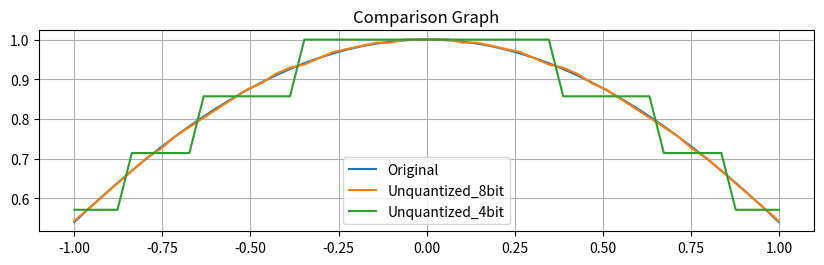

Generate this figure with matplotlib:
import numpy as np
import math
import matplotlib.pyplot as plt

# Functions to quantize and unquantize
def quantize(value, bits=4):
    quantized_value = np.round(value * (2**(bits - 1) - 1))
    return int(quantized_value)

def unquantize(quantized_value, bits=4):
    value = quantized_value / (2**(bits - 1) - 1)
    return float(value)

quant_4 = quantize(0.622, 4)
print(quant_4)

quant_8 = quantize(0.622, 8)
print(quant_8)

unquant_4 = unquantize(quant_4, 4)
print(unquant_4)

unquant_8 = unquantize(quant_8, 8)
print(unquant_8)

# Original numbers: 0.6222
# Unquantized values: 0.571 for 4-bit and 0.622 for 8-bit quantization

x = np.linspace(-1, 1, 50)
y = [math.cos(val) for val in x]

y_quant_8bit = np.array([quantize(val, bits=8) for val in y])
y_unquant_8bit = np.array([unquantize(val, bits=8) for val in y_quant_8bit])

y_quant_4bit = np.array([quantize(val, bits=4) for val in y])
y_unquant_4bit = np.array([unquantize(val, bits=4) for val in y_quant_4bit])

plt.figure(figsize=(10, 12))

plt.subplot(4, 1, 1)
plt.plot(x, y, label="Original")
plt.plot(x, y_unquant_8bit, label="Unquantized_8bit")
plt.plot(x, y_unquant_4bit, label="Unquantized_4bit")
plt.legend()
plt.title("Comparison Graph")
plt.grid(True)

plt.show()
